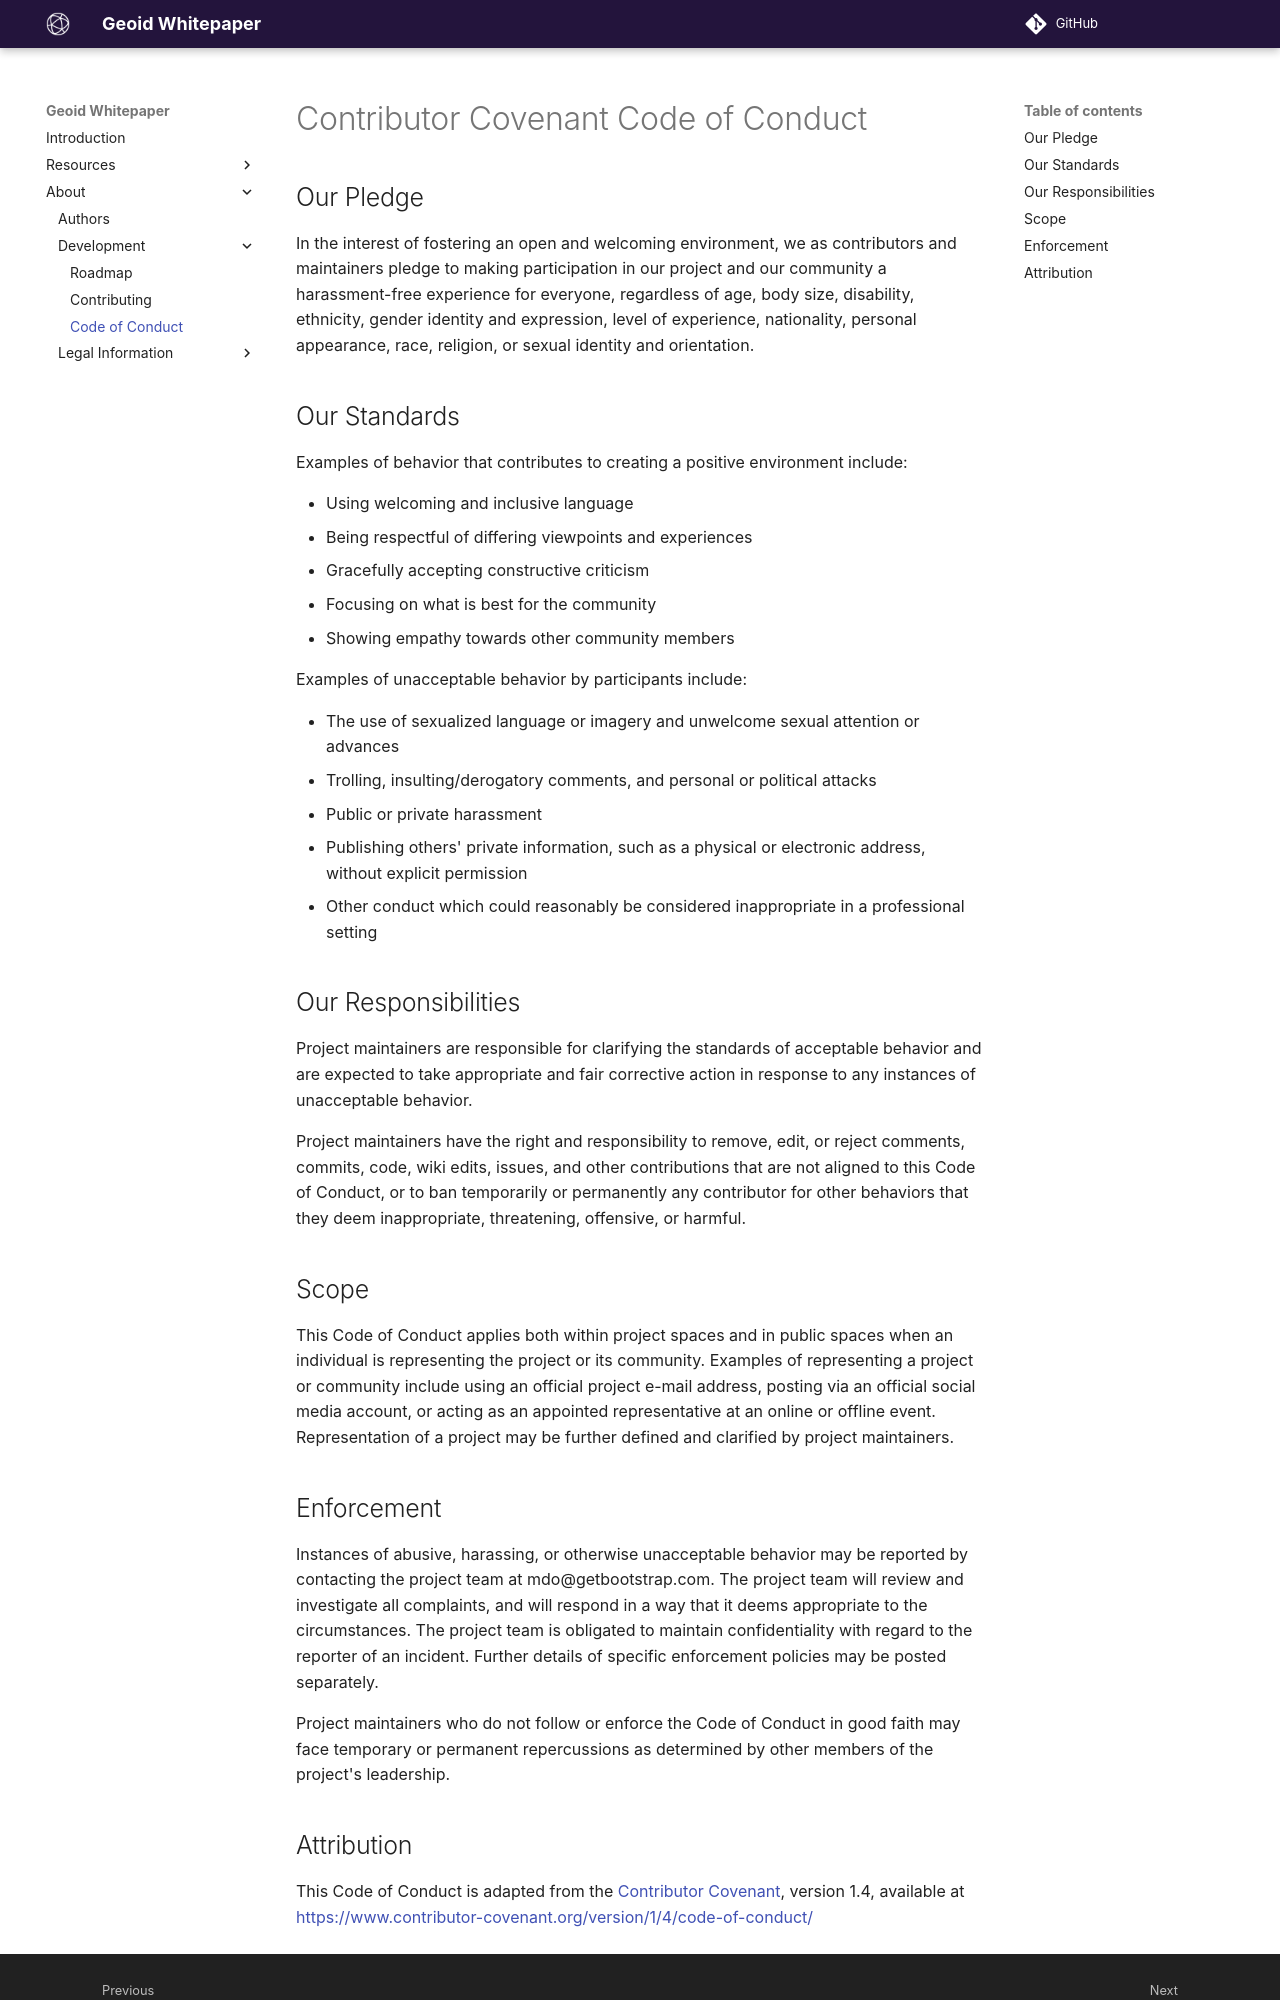

repository: geoid-org/whitepaper · page: development/code_of_conduct/index.html · generator: mkdocs

# Contributor Covenant Code of Conduct

## Our Pledge

In the interest of fostering an open and welcoming environment, we as contributors and maintainers pledge to making participation in our project and our community a harassment-free experience for everyone, regardless of age, body size, disability, ethnicity, gender identity and expression, level of experience, nationality, personal appearance, race, religion, or sexual identity and orientation.

## Our Standards

Examples of behavior that contributes to creating a positive environment include:

- Using welcoming and inclusive language
- Being respectful of differing viewpoints and experiences
- Gracefully accepting constructive criticism
- Focusing on what is best for the community
- Showing empathy towards other community members

Examples of unacceptable behavior by participants include:

- The use of sexualized language or imagery and unwelcome sexual attention or advances
- Trolling, insulting/derogatory comments, and personal or political attacks
- Public or private harassment
- Publishing others' private information, such as a physical or electronic address, without explicit permission
- Other conduct which could reasonably be considered inappropriate in a professional setting

## Our Responsibilities

Project maintainers are responsible for clarifying the standards of acceptable behavior and are expected to take appropriate and fair corrective action in response to any instances of unacceptable behavior.

Project maintainers have the right and responsibility to remove, edit, or reject comments, commits, code, wiki edits, issues, and other contributions that are not aligned to this Code of Conduct, or to ban temporarily or permanently any contributor for other behaviors that they deem inappropriate, threatening, offensive, or harmful.

## Scope

This Code of Conduct applies both within project spaces and in public spaces when an individual is representing the project or its community. Examples of representing a project or community include using an official project e-mail address, posting via an official social media account, or acting as an appointed representative at an online or offline event. Representation of a project may be further defined and clarified by project maintainers.

## Enforcement

Instances of abusive, harassing, or otherwise unacceptable behavior may be reported by contacting the project team at mdo@getbootstrap.com. The project team will review and investigate all complaints, and will respond in a way that it deems appropriate to the circumstances. The project team is obligated to maintain confidentiality with regard to the reporter of an incident. Further details of specific enforcement policies may be posted separately.

Project maintainers who do not follow or enforce the Code of Conduct in good faith may face temporary or permanent repercussions as determined by other members of the project's leadership.
